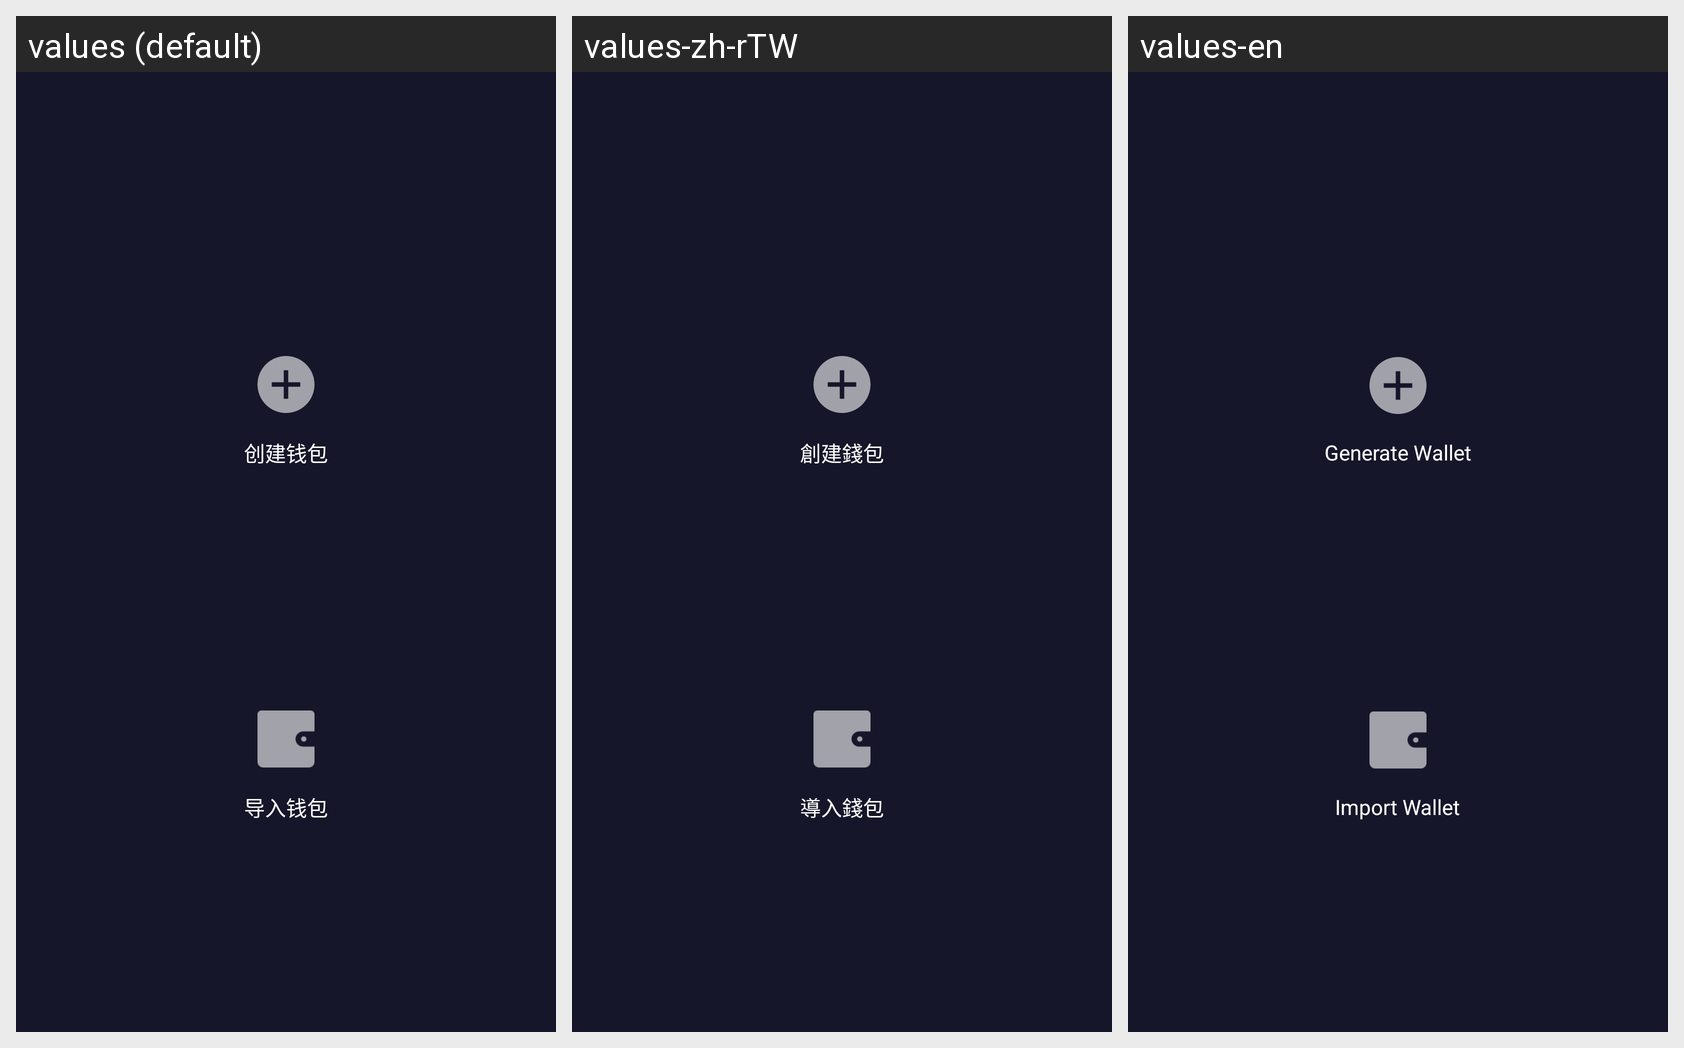

The same Android screen rendered under several of its app's locales, left to right. List the strings drawn on it with the default value and each locale's translation.
Android screen res/layout/activity_cover.xml rendered under 3 locales, left to right: values (default), values-zh-rTW, values-en. Device: Nexus 5 (rendered at 1080×1920; each locale shown at half size, 540×960, under a caption strip naming it); theme AppBaseTheme.
Strings drawn on this screen, with the default value and each locale's value (text and hints the layout hard-codes, and strings that could not be matched under every locale, appear in the picture but are not listed):

generate_wallet
  values: 创建钱包
  values-zh-rTW: 創建錢包
  values-en: Generate Wallet

import_wallet
  values: 导入钱包
  values-zh-rTW: 導入錢包
  values-en: Import Wallet
